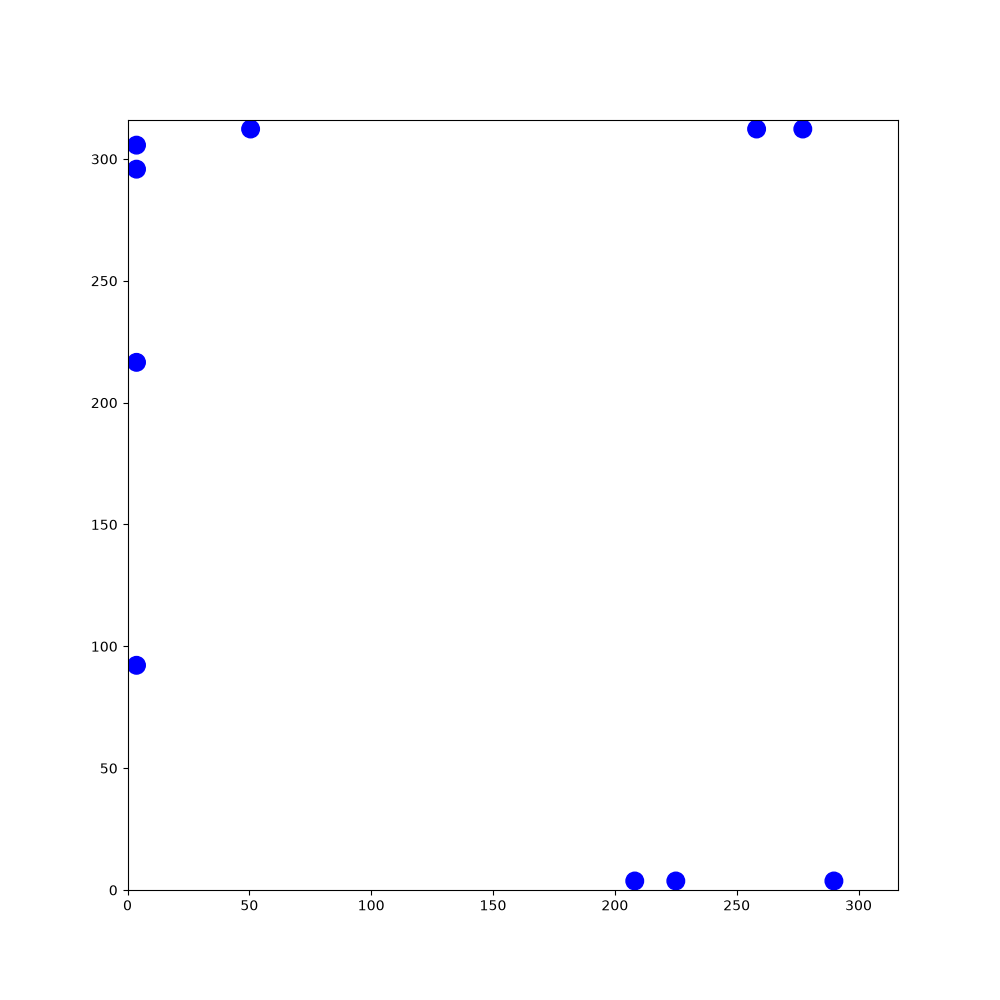

Values plotted in this chart, from the file beside it:
107.504, 115.109, -1.10784, 185.174, 78.5304, -1.09017, 248.302, 276.506, 1.01141, 12.8001, 152.207, -2.07229, 74.5816, 38.5997, -0.202263, 304.2, 113.401, -2.94595, 200.353, 281.99, 1.77031, 56.5611, 242.562, 3.07374
107.5, 115.1, -1.108, 185.2, 78.53, -1.09, 248.3, 276.5, 1.011, 12.8, 152.2, -2.072, 74.58, 38.6, -0.2023, 304.2, 113.4, -2.946, 200.4, 282, 1.77, 56.56, 242.6, 3.074
108, 114.1, -1.103, 185.7, 77.55, -1.076, 248.9, 277.4, 1.005, 12.27, 151.2, -2.07, 75.64, 38.38, -0.2076, 303.1, 113.2, -2.931, 200.1, 283.1, 1.77, 55.49, 242.6, 3.063
108.5, 113.1, -1.099, 186.2, 76.58, -1.064, 249.5, 278.4, 1.01, 11.76, 150.3, -2.065, 76.71, 38.15, -0.2096, 302.1, 113, -2.927, 199.9, 284.2, 1.789, 54.42, 242.7, 3.058
109, 112.1, -1.099, 186.7, 75.65, -1.057, 250.1, 279.3, 1.015, 11.26, 149.3, -2.05, 77.78, 37.92, -0.2121, 301, 112.7, -2.93, 199.7, 285.2, 1.802, 53.32, 242.8, 3.061
109.5, 111.2, -1.105, 187.3, 74.68, -1.057, 250.6, 280.2, 1.022, 10.75, 148.4, -2.044, 78.85, 37.69, -0.2142, 299.9, 112.5, -2.919, 199.4, 286.3, 1.816, 52.24, 242.9, 3.081
110, 110.2, -1.105, 187.8, 73.72, -1.048, 251.2, 281.1, 1.026, 10.27, 147.4, -2.045, 79.92, 37.47, -0.1905, 298.9, 112.2, -2.906, 199.1, 287.3, 1.816, 51.12, 243, 3.095
110.5, 109.2, -1.103, 188.4, 72.78, -1.037, 251.7, 282, 1.024, 9.766, 146.4, -2.039, 80.96, 37.27, -0.1988, 297.9, 112, -2.909, 198.9, 288.4, 1.839, 50.05, 243, 3.089
111, 108.2, -1.102, 188.9, 71.83, -1.049, 252.3, 283, 1.038, 9.271, 145.5, -2.041, 82.03, 37.06, -0.1917, 296.8, 111.7, -2.92, 198.6, 289.4, 1.837, 48.95, 243.1, 3.103
111.5, 107.2, -1.105, 189.5, 70.9, -1.045, 252.9, 284, 1.047, 8.773, 144.5, -2.026, 83.09, 36.86, -0.1725, 295.7, 111.5, -2.919, 198.3, 290.5, 1.841, 47.92, 243.1, 3.107
112, 106.2, -1.103, 190, 69.96, -1.051, 253.4, 284.9, 1.045, 8.285, 143.4, -2.014, 84.15, 36.67, -0.1819, 294.7, 111.3, -2.915, 198, 291.6, 1.855, 46.82, 243.1, 3.103
112.5, 105.3, -1.102, 190.6, 69.04, -1.04, 254, 285.8, 1.037, 7.823, 142.5, -1.997, 85.22, 36.48, -0.1726, 293.6, 111, -2.918, 197.7, 292.6, 1.856, 45.69, 243.2, 3.108
113, 104.3, -1.107, 191.1, 68.11, -1.02, 254.5, 286.8, 1.038, 7.38, 141.5, -1.995, 86.3, 36.29, -0.1736, 292.6, 110.8, -2.922, 197.4, 293.7, 1.873, 44.58, 243.2, 3.105
113.5, 103.3, -1.095, 191.7, 67.19, -1.016, 255.1, 287.8, 1.041, 6.924, 140.5, -2.004, 87.36, 36.1, -0.1744, 291.5, 110.6, -2.927, 197, 294.7, 1.889, 43.48, 243.3, 3.101
114, 102.3, -1.098, 192.2, 66.28, -1.016, 255.6, 288.7, 1.051, 6.457, 139.5, -2.01, 88.4, 35.92, -0.1682, 290.5, 110.3, -2.932, 196.7, 295.7, 1.896, 42.37, 243.3, 3.107
114.5, 101.4, -1.084, 192.8, 65.37, -1.012, 256.2, 289.7, 1.055, 6.003, 138.5, -2.007, 89.47, 35.74, -0.166, 289.4, 110.1, -2.934, 196.3, 296.8, 1.894, 41.24, 243.3, 3.108
115, 100.5, -1.077, 193.4, 64.45, -1.005, 256.7, 290.6, 1.065, 5.534, 137.5, -2.02, 90.58, 35.56, -0.1646, 288.3, 109.9, -2.928, 196, 297.8, 1.907, 40.16, 243.4, 3.118
115.5, 99.48, -1.064, 194, 63.53, -0.9916, 257.2, 291.6, 1.072, 5.067, 136.5, -2.009, 91.64, 35.39, -0.153, 287.2, 109.6, -2.932, 195.6, 298.8, 1.9, 39.1, 243.4, 3.125
116, 98.53, -1.072, 194.6, 62.64, -0.9933, 257.8, 292.5, 1.066, 4.607, 135.5, -1.992, 92.72, 35.22, -0.1553, 286.1, 109.4, -2.923, 195.3, 299.8, 1.907, 37.99, 243.4, 3.134
116.5, 97.6, -1.071, 195.2, 61.71, -1.006, 258.3, 293.5, 1.052, 4.148, 134.5, -1.987, 93.8, 35.06, -0.1363, 285.1, 109.2, -2.912, 194.9, 300.8, 1.917, 36.9, 243.4, 3.123
117, 96.65, -1.07, 195.8, 60.78, -0.9957, 258.8, 294.4, 1.064, 3.7, 133.5, -1.997, 94.88, 34.92, -0.1226, 284, 108.9, -2.915, 194.5, 301.8, 1.93, 35.79, 243.4, 3.139
117.6, 95.69, -1.054, 196.4, 59.85, -0.9834, 259.4, 295.4, 1.063, 3.7, 132.5, -1.999, 95.97, 34.79, -0.1255, 282.9, 108.7, -2.93, 194.2, 302.9, 1.924, 34.72, 243.4, -3.126
118.1, 94.76, -1.037, 197, 58.96, -0.9691, 259.9, 296.3, 1.061, 3.7, 131.5, -1.994, 97.05, 34.65, -0.1285, 281.8, 108.4, -2.917, 193.8, 303.9, 1.925, 33.66, 243.4, -3.117
118.7, 93.82, -1.021, 197.6, 58.08, -0.9753, 260.4, 297.3, 1.075, 3.7, 130.5, -1.971, 98.11, 34.51, -0.1262, 280.8, 108.2, -2.902, 193.4, 304.9, 1.932, 32.57, 243.4, -3.106
119.3, 92.88, -1.03, 198.2, 57.16, -0.9735, 260.9, 298.3, 1.085, 3.7, 129.5, -1.96, 99.17, 34.38, -0.1297, 279.8, 107.9, -2.907, 193, 306, 1.944, 31.48, 243.3, -3.106
119.8, 91.94, -1.024, 198.8, 56.27, -0.9689, 261.4, 299.2, 1.089, 3.7, 128.5, -1.948, 100.2, 34.24, -0.1202, 278.7, 107.7, -2.902, 192.6, 307, 1.945, 30.4, 243.3, -3.118
120.4, 91, -1.015, 199.4, 55.37, -0.9566, 261.9, 300.2, 1.098, 3.7, 127.4, -1.952, 101.3, 34.12, -0.118, 277.6, 107.4, -2.885, 192.2, 308, 1.94, 29.31, 243.3, -3.1
121, 90.1, -1.014, 200.1, 54.49, -0.9372, 262.4, 301.1, 1.093, 3.7, 126.4, -1.946, 102.4, 34, -0.1047, 276.5, 107.1, -2.875, 191.8, 309, 1.933, 28.23, 243.2, -3.088
121.5, 89.17, -1.005, 200.7, 53.64, -0.9333, 262.9, 302.1, 1.089, 3.7, 125.4, -1.942, 103.5, 33.89, -0.09439, 275.5, 106.8, -2.863, 191.4, 310, 1.942, 27.14, 243.1, -3.071
122.1, 88.26, -0.9907, 201.3, 52.77, -0.9303, 263.4, 303, 1.097, 3.7, 124.3, -1.941, 104.5, 33.78, -0.1032, 274.5, 106.5, -2.868, 191, 311.1, 1.946, 26.03, 243.1, -3.071
122.7, 87.37, -0.977, 202, 51.88, -0.9399, 263.9, 304, 1.1, 3.7, 123.3, -1.935, 105.7, 33.67, -0.09251, 273.5, 106.2, -2.856, 190.6, 312.1, 1.969, 24.95, 243, -3.079
123.3, 86.47, -0.9666, 202.6, 50.99, -0.9503, 264.4, 305, 1.101, 3.7, 122.3, -1.941, 106.7, 33.58, -0.08622, 272.4, 105.9, -2.848, 190.2, 312.3, 1.974, 23.9, 242.9, -3.08
124, 85.58, -0.9533, 203.3, 50.11, -0.9565, 264.9, 306, 1.098, 3.7, 121.3, -1.934, 107.8, 33.49, -0.07503, 271.3, 105.6, -2.844, 189.7, 312.3, 1.985, 22.85, 242.9, -3.081
124.6, 84.72, -0.9577, 203.9, 49.21, -0.9583, 265.4, 306.9, 1.098, 3.7, 120.3, -1.948, 108.9, 33.41, -0.07708, 270.3, 105.3, -2.846, 189.3, 312.3, 1.989, 21.76, 242.8, -3.074
125.2, 83.82, -0.9489, 204.5, 48.31, -0.9664, 265.9, 307.9, 1.097, 3.7, 119.2, -1.948, 109.9, 33.33, -0.07206, 269.3, 105, -2.856, 188.9, 312.3, 1.996, 20.69, 242.7, -3.07
125.8, 82.93, -0.9387, 205.1, 47.44, -0.9609, 266.4, 308.9, 1.097, 3.7, 118.2, -1.957, 111, 33.26, -0.05975, 268.2, 104.7, -2.839, 188.4, 312.3, 2.009, 19.6, 242.6, -3.064
126.5, 82.03, -0.937, 205.8, 46.52, -0.9626, 266.9, 309.9, 1.082, 3.7, 117.2, -1.939, 112.1, 33.2, -0.04613, 267.2, 104.3, -2.842, 187.9, 312.3, 1.994, 18.48, 242.5, -3.052
127.2, 81.14, -0.9459, 206.4, 45.65, -0.9503, 267.4, 310.8, 1.097, 3.7, 116.2, -1.932, 113.2, 33.15, -0.05118, 266.2, 104, -2.848, 187.5, 312.3, 2.002, 17.36, 242.4, -3.053
127.8, 80.26, -0.9516, 207, 44.79, -0.9418, 267.9, 311.8, 1.105, 3.7, 115.2, -1.931, 114.3, 33.08, -0.06133, 265.1, 103.7, -2.836, 187.1, 312.3, 2.005, 16.27, 242.3, -3.06
128.4, 79.36, -0.9587, 207.6, 43.92, -0.9492, 268.4, 312.3, 1.122, 3.7, 114.2, -1.923, 115.4, 33.02, -0.06286, 264.1, 103.4, -2.842, 186.6, 312.3, 2.003, 15.15, 242.3, -3.06
129, 78.5, -0.9574, 208.3, 43.03, -0.9516, 268.9, 312.3, 1.112, 3.7, 113.2, -1.912, 116.4, 32.96, -0.05006, 263, 103.1, -2.856, 186.1, 312.3, 1.999, 14.04, 242.2, -3.066
129.7, 77.59, -0.9459, 208.9, 42.18, -0.948, 269.4, 312.3, 1.118, 3.7, 112.1, -1.908, 117.6, 32.9, -0.05322, 262, 102.7, -2.833, 185.7, 312.3, 1.991, 12.96, 242.1, -3.058
130.3, 76.67, -0.9389, 209.5, 41.3, -0.9348, 269.8, 312.3, 1.114, 3.7, 111.1, -1.924, 118.6, 32.84, -0.05509, 260.9, 102.4, -2.824, 185.3, 312.3, 1.991, 11.87, 242, -3.051
131, 75.78, -0.9279, 210.2, 40.42, -0.9267, 270.3, 312.3, 1.109, 3.7, 110.1, -1.919, 119.8, 32.78, -0.0473, 259.9, 102, -2.823, 184.8, 312.3, 1.992, 10.79, 241.9, -3.053
131.7, 74.93, -0.9102, 210.8, 39.59, -0.9244, 270.8, 312.3, 1.114, 3.7, 109, -1.897, 120.9, 32.73, -0.04937, 258.8, 101.7, -2.833, 184.3, 312.3, 1.991, 9.752, 241.8, -3.05
132.3, 74.04, -0.9061, 211.5, 38.7, -0.9203, 271.2, 312.3, 1.11, 3.7, 108, -1.899, 122, 32.68, -0.03608, 257.8, 101.4, -2.811, 183.9, 312.3, 1.993, 8.664, 241.7, -3.031
133, 73.16, -0.9052, 212.1, 37.83, -0.9288, 271.7, 312.3, 1.098, 3.7, 106.9, -1.892, 123, 32.64, -0.03848, 256.8, 101, -2.807, 183.5, 312.3, 2.005, 7.553, 241.6, -3.028
133.7, 72.29, -0.9108, 212.8, 36.95, -0.9318, 272.2, 312.3, 1.096, 3.7, 105.9, -1.89, 124.1, 32.6, -0.04055, 255.7, 100.6, -2.803, 183, 312.3, 2.014, 6.478, 241.4, -3.012
134.4, 71.41, -0.9107, 213.4, 36.1, -0.9128, 272.7, 312.3, 1.095, 3.7, 104.8, -1.885, 125.2, 32.56, -0.03704, 254.7, 100.3, -2.785, 182.5, 312.3, 2.021, 5.372, 241.3, -3.004
135.1, 70.56, -0.919, 214.1, 35.22, -0.9105, 273.2, 312.3, 1.101, 3.7, 103.8, -1.887, 126.3, 32.53, -0.01905, 253.6, 99.9, -2.797, 182.1, 312.3, 2.012, 4.269, 241.1, -2.989
135.7, 69.73, -0.9102, 214.8, 34.35, -0.9154, 273.7, 312.3, 1.105, 3.7, 102.7, -1.9, 127.4, 32.51, -0.0111, 252.6, 99.52, -2.778, 181.6, 312.3, 1.999, 3.7, 241, -2.978
136.4, 68.87, -0.8915, 215.5, 33.49, -0.8991, 274.2, 312.3, 1.114, 3.7, 101.7, -1.881, 128.4, 32.5, -0.007577, 251.6, 99.12, -2.768, 181.2, 312.3, 1.984, 3.7, 240.8, -2.969
137, 68.05, -0.8887, 216.1, 32.62, -0.9015, 274.7, 312.3, 1.102, 3.7, 100.6, -1.886, 129.5, 32.49, -0.01435, 250.6, 98.72, -2.771, 180.7, 312.3, 1.996, 3.7, 240.6, -2.96
137.7, 67.21, -0.8906, 216.8, 31.74, -0.9038, 275.2, 312.3, 1.105, 3.7, 99.63, -1.878, 130.6, 32.47, -0.01359, 249.6, 98.33, -2.763, 180.3, 312.3, 1.994, 3.7, 240.4, -2.966
138.4, 66.33, -0.887, 217.5, 30.9, -0.9006, 275.7, 312.3, 1.1, 3.7, 98.6, -1.864, 131.7, 32.46, -0.009655, 248.6, 97.92, -2.748, 179.8, 312.3, 2, 3.7, 240.2, -2.959
139.1, 65.5, -0.8927, 218.2, 30.01, -0.8908, 276.1, 312.3, 1.103, 3.7, 97.56, -1.856, 132.8, 32.45, -0.01478, 247.6, 97.52, -2.753, 179.3, 312.3, 2.008, 3.7, 240, -2.959
139.8, 64.69, -0.8887, 218.9, 29.16, -0.899, 276.6, 312.3, 1.109, 3.7, 96.51, -1.868, 133.9, 32.44, 0.005151, 246.6, 97.1, -2.758, 178.9, 312.3, 2.002, 3.7, 239.8, -2.973
140.4, 63.86, -0.8729, 219.6, 28.31, -0.8893, 277.1, 312.3, 1.104, 3.7, 95.47, -1.87, 135, 32.45, 0.006406, 245.5, 96.7, -2.767, 178.4, 312.3, 1.997, 3.7, 239.6, -2.974
141.2, 63.03, -0.8596, 220.3, 27.47, -0.8919, 277.6, 312.3, 1.1, 3.7, 94.42, -1.876, 136.1, 32.45, -0.003817, 244.6, 96.31, -2.769, 178, 312.3, 1.992, 3.7, 239.4, -2.955
141.9, 62.21, -0.8395, 220.9, 26.63, -0.8802, 278.1, 312.3, 1.121, 3.7, 93.38, -1.854, 137.2, 32.44, -0.006987, 243.5, 95.9, -2.749, 177.5, 312.3, 1.999, 3.7, 239.2, -2.966
142.6, 61.38, -0.8382, 221.7, 25.77, -0.881, 278.5, 312.3, 1.127, 3.7, 92.33, -1.858, 138.3, 32.44, -0.006169, 242.5, 95.47, -2.753, 177.1, 312.3, 2, 3.7, 239, -2.95
... 1,740 more rows
